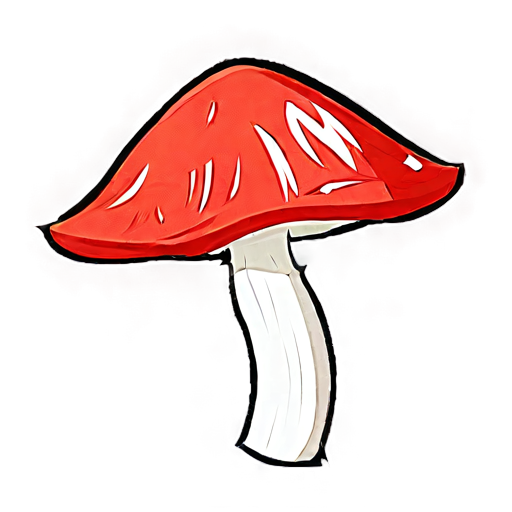
Generation parameters embedded in this image by AUTOMATIC1111 Stable Diffusion web UI or a fork of it (Forge, ...) (PNG 'parameters' text chunk):
simple background, white_black color, animated, no border, no outline, best quality, cave mushroom
Steps: 20, Sampler: DPM++ 2M SDE, Schedule type: Karras, CFG scale: 5, Seed: 2235860892, Size: 512x512, Model hash: 8a58d18e75, Model: gameIconInstitute_v4XL, layerdiffusion_enabled: True, layerdiffusion_method: (SDXL) Only Generate Transparent Image (Attention Injection), layerdiffusion_weight: 1, layerdiffusion_ending_step: 1, layerdiffusion_fg_image: False, layerdiffusion_bg_image: False, layerdiffusion_blend_image: False, layerdiffusion_resize_mode: Crop and Resize, layerdiffusion_fg_additional_prompt: , layerdiffusion_bg_additional_prompt: , layerdiffusion_blend_additional_prompt: , Version: f2.0.1v1.10.1-previous-556-gcc378589